Run: headless pygame with SDL's dummy video driver; simulated clock (each Clock.tick advances the game by its frame time, no real sleeping); random seed 0; keys injected as events and as key.get_pressed() state; mouse plan: one left click at the window centre at the start of phase 2, then a move to the lower-right quarter at the start of phase 3.
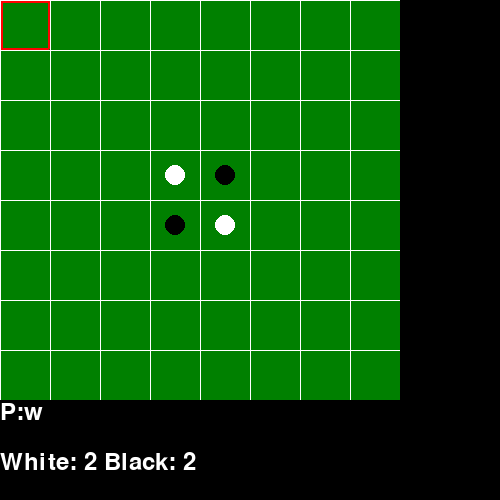
Frame 1 of 4 · flips 1–60 · no input
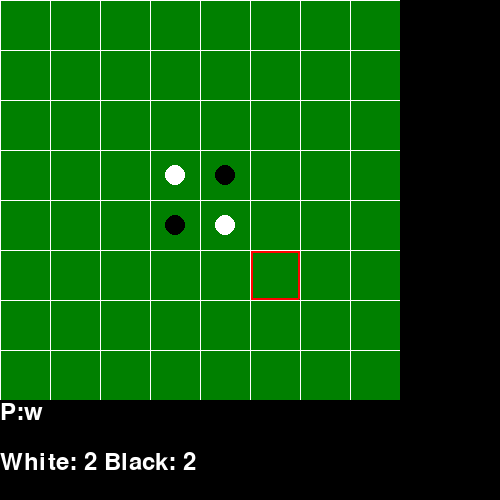
Frame 2 of 4 · flips 61–180 · clicked the window centre · tapped SPACE, RETURN · held RIGHT (→), D
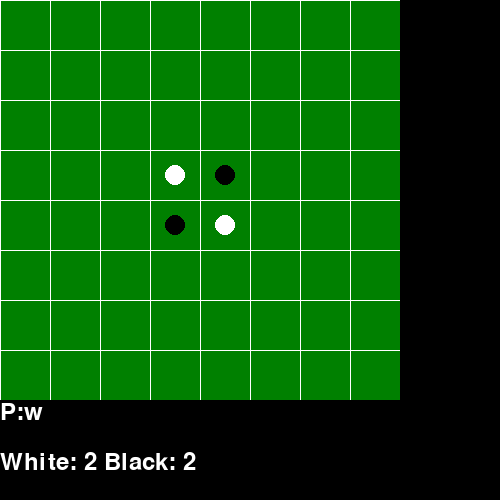
Frame 3 of 4 · flips 181–300 · moved the mouse to the lower-right quarter · held DOWN (↓), S
Frame 4 of 4 · flips 301–420 · held LEFT (←), A, UP (↑), W · screen unchanged from frame 3, image omitted

The pygame program that drew these frames:

import pygame
from pygame import *
import os, sys
from pygame.locals import *

BLACK = (0,0,0)
WHITE = (255,255,255)
GREEN = (0,128,0)

BLUE = (0,255,255)
RED = (255,0,0)

#0 white 1 black
PLAYERS = ['w','b']

ADJACENT = [ (-1,-1),(0,-1),(1,-1), (-1,0),(1,0), (-1,1),(0,1),(1,1) ]

ROW = ['e','e','e','e','e','e','e','e']

ACTIVEPLAYER = 0

class Board():
    
    def __init__(self):
        self.grid = []
        for i in range(8):
            self.grid += [ROW]
        self.board = pygame.Surface((400,400))
        self.board.fill( GREEN )
        self.setGridEntry(3,3,'w')
        self.setGridEntry(4,4,'w')
        self.setGridEntry(3,4,'b')
        self.setGridEntry(4,3,'b')
    
    def redraw(self):
        screen.blit(self.board, (0,0) )
        for i in range(0,400,50):
            pygame.draw.line(self.board, WHITE, (0,i), (400,i), 1)
            pygame.draw.line(self.board, WHITE, (i,0), (i,400), 1)
        for i in range(8):
            for j in range(8):
                if self.getGridEntry(i,j) == 'w':
                    pygame.draw.circle(self.board, WHITE, ( i*50 + 25, j*50 + 25 ), 10, 0 )
                if self.getGridEntry(i,j) == 'b':
                    pygame.draw.circle(self.board, BLACK, ( i*50 + 25, j*50 + 25 ), 10, 0 )
                if self.getGridEntry(i,j) == 'c':
                    pygame.draw.circle(self.board, BLUE, ( i*50 - 25, j*50 - 25 ), 10, 0 )
            
    def getGridEntry(self, y, x):
        if ( y in range(8) and x in range(8) ):
            return self.grid[x][y]
        else:
            return 'x'

    def setGridEntry(self, y, x, entry):
        self.grid[x] = self.grid[x][:y] + [entry] + self.grid[x][y+1:]
    
    #returns list of (x,y) locations of valid moves for player
    def findAvailableMoves(self, p):
        candidateMoves = []
        finalMovesList = []
        movesString = PLAYERS[ 1-p ] + PLAYERS[p]
        for i in range(8):
            for j in range(8):
                if ( self.getGridEntry( i, j ) == PLAYERS[1-p] ):
                    for (x1,y1) in ADJACENT:
                        if ( self.getGridEntry( i + x1, j + y1 ) == 'e' ):
                            candidateMoves += [ ( i + x1, j + y1 ) ]
    
        for pos in candidateMoves:
            (x, y) = pos
            halfRow = ['']*8
            shortList = []
        
            for i in range( len(ADJACENT) ):
                (Ax, Ay) = ADJACENT[i]
                if (myBoard.getGridEntry(x+Ax,y+Ay) == PLAYERS[1-p] ):
                    shortList += [(Ax, Ay)]
            for i in range(8):
                for j in range( len(shortList) ):
                    (Ax, Ay) = shortList[j]
                    halfRow[j] += self.getGridEntry(x+Ax*i, y+Ay*i)
                for r in halfRow:
                    if movesString in r:
                        finalMovesList += [ (x, y) ]
        return finalMovesList


class Game():
    
    def __init__(self):
        self.movesList = []
        self.X = 0
        self.Y = 0
        self.activePlayer = 0
        self.pieceCount = [2,2]
        self.debug = 'off'
    
    #Makes move assuming valid move is selected
    def makeMove(self, x, y):
        if ( (self.X, self.Y) not in self.movesList ):
            return
        takenPieces = []
        candidateRow = [ [], [], [], [], [], [], [], [] ]
        shortList = []
        
        for i in range( len(ADJACENT) ):
            (Ax, Ay) = ADJACENT[i]
            if (myBoard.getGridEntry(self.X+Ax,self.Y+Ay) == PLAYERS[1-self.activePlayer] ):
                shortList += [(Ax, Ay)]
        halfRow = ['']*8
        for i in range(8):
            for j in range( len(shortList) ):
                (Ax, Ay) = shortList[j]
                if ( 0 <= self.X + Ax*i < 8 and 0 <= self.Y + Ay*i < 8 ):
                    if ( myBoard.getGridEntry(self.X + Ax*i,self.Y + Ay*i) == PLAYERS[1-self.activePlayer] ):
                        candidateRow[j] += [(self.X + Ax*i,self.Y + Ay*i)]
                    elif ( myBoard.getGridEntry(self.X + Ax*i,self.Y + Ay*i) == PLAYERS[self.activePlayer] ):
                        takenPieces += candidateRow[j]
        takenPieces = list( set(takenPieces) )
        for piece in takenPieces:
            (x, y) = piece
            myBoard.setGridEntry(x, y, PLAYERS[self.activePlayer] )
            self.pieceCount[self.activePlayer] += 1
            self.pieceCount[1-self.activePlayer] -= 1
        myBoard.setGridEntry(self.X,self.Y, PLAYERS[self.activePlayer])
        self.pieceCount[self.activePlayer] += 1
        #Other player's turn now
        self.activePlayer = ( 1- self.activePlayer )

    def EventHandler(self, key):
        if key == K_ESCAPE:
            os.sys.exit(0)
        else:
            (x,y) = pygame.mouse.get_pos()
            self.makeMove( x,y )
            
    def updateMouse(self):
        self.movesList = myBoard.findAvailableMoves(self.activePlayer)
        pos = pygame.mouse.get_pos()
        (x, y) = pos
        self.X = (x/50)
        self.Y = (y/50)
        if (x > 400 or y > 400):
            textline = "Othello (c) 2012 Dan Allen"
        else:
            if self.debug == 'on':
                textline = str( self.X ) + ", " + str( self.Y ) + "X:" + str(x) + "Y:" + str(y) + "P:" + PLAYERS[self.activePlayer]
            else:
                textline = "P:" + PLAYERS[self.activePlayer]
        
            boxX = ( ( x / 50 ) * 50 ) + 1
            boxY = ( ( y / 50 ) * 50 ) + 1
            if ( (self.X, self.Y) in self.movesList ):
                pygame.draw.polygon(screen, BLUE, ( (boxX, boxY), (boxX+47,boxY), (boxX+47, boxY+47), (boxX, boxY+47) ), 2)
            else:
                pygame.draw.polygon(screen, RED, ( (boxX, boxY), (boxX+47,boxY), (boxX+47, boxY+47), (boxX, boxY+47) ), 2)
            
        textbox = pygame.Surface( (500,100) )
        if pygame.font:
            font = pygame.font.Font(None, 36)
            text = font.render(textline, 1, (255, 255, 255))
            textbox.blit(text, (0,0) )
        textpos = (0,400)
        screen.blit(textbox, textpos)
        
        scorebox = pygame.Surface( (500,100) )
        textline = "White: " + str(self.pieceCount[0]) + " Black: " + str(self.pieceCount[1])
        if pygame.font:
            font = pygame.font.Font(None, 36)
            text = font.render(textline, 1, (255, 255, 255))
            scorebox.blit(text, (0,0) )
        textpos = (0,450)
        screen.blit(scorebox, textpos)
        

myBoard = Board()
myGame = Game()

clock = pygame.time.Clock()

screen = pygame.display.set_mode((500, 500))

def main():
    pygame.init()
    while True:
        clock.tick(60)
        for e in event.get():
            if e.type == pygame.QUIT: #if EXIT clicked
                os.sys.exit(0) #close cleanly
            if e.type == pygame.KEYDOWN:
                myGame.EventHandler(e)
            if e.type == pygame.MOUSEBUTTONDOWN:
                myGame.EventHandler(e)
        myBoard.redraw()
        myGame.updateMouse()
        pygame.display.flip()
main()
